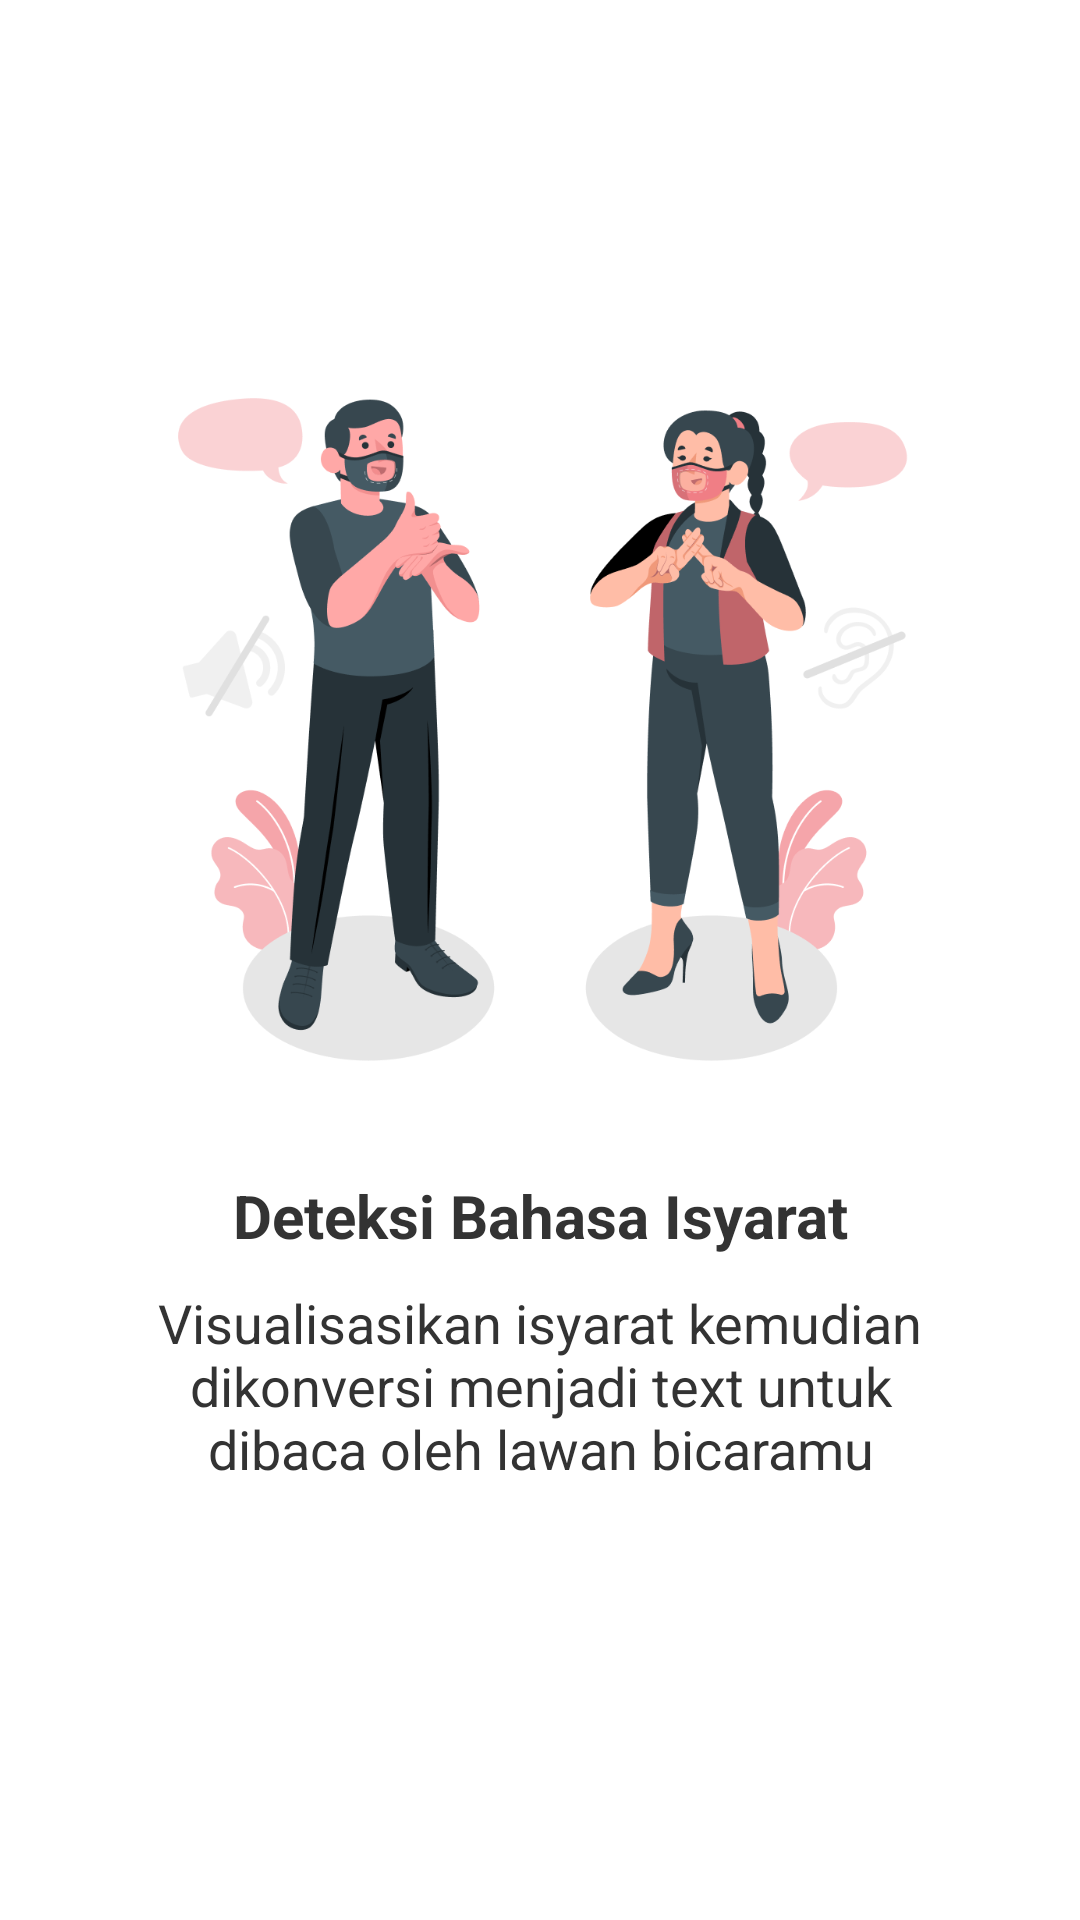

The Android layout XML behind this screen, and the referenced resources:
<!-- AndroidManifest.xml: application theme Theme.Komunitas -->
<!-- res/layout/fragment_onboarding1.xml -->
<?xml version="1.0" encoding="utf-8"?>
<androidx.constraintlayout.widget.ConstraintLayout xmlns:android="http://schemas.android.com/apk/res/android"
    xmlns:app="http://schemas.android.com/apk/res-auto"
    xmlns:tools="http://schemas.android.com/tools"
    android:id="@+id/root_layout"
    android:layout_width="match_parent"
    android:layout_height="match_parent"
    android:background="?attr/colorOnPrimary"
    tools:context=".ui.onboarding.Onboarding1Fragment">

    <ImageView
        android:id="@+id/img_top"
        android:layout_width="match_parent"
        android:layout_height="wrap_content"
        android:adjustViewBounds="true"
        android:src="@drawable/header_onboarding1"
        app:layout_constraintTop_toTopOf="parent"
        app:layout_constraintStart_toStartOf="parent"
        app:layout_constraintEnd_toEndOf="parent"/>

    <ImageView
        android:id="@+id/img_bottom"
        android:layout_width="wrap_content"
        android:layout_height="wrap_content"
        android:layout_marginBottom="150dp"
        android:adjustViewBounds="true"
        android:paddingHorizontal="50dp"
        android:layout_centerHorizontal="true"
        android:src="@drawable/onboarding_1"
        app:layout_constraintTop_toTopOf="parent"
        app:layout_constraintStart_toStartOf="parent"
        app:layout_constraintEnd_toEndOf="parent"
        app:layout_constraintBottom_toBottomOf="parent"/>

    <LinearLayout
        android:layout_width="match_parent"
        android:layout_height="wrap_content"
        android:layout_alignParentBottom="true"
        android:layout_margin="45dp"
        android:orientation="vertical"
        app:layout_constraintBottom_toBottomOf="parent"
        app:layout_constraintStart_toStartOf="parent"
        app:layout_constraintEnd_toEndOf="parent">

        <TextView
            android:layout_width="match_parent"
            android:layout_height="wrap_content"
            android:layout_marginBottom="10dp"
            android:gravity="center"
            android:text="Deteksi Bahasa Isyarat"
            android:textColor="?attr/colorOnSecondary"
            android:textSize="20sp"
            android:textStyle="bold" />

        <TextView
            android:layout_width="match_parent"
            android:layout_height="wrap_content"
            android:layout_marginBottom="100dp"
            android:gravity="center"
            android:text="Visualisasikan isyarat kemudian dikonversi menjadi text untuk dibaca oleh lawan bicaramu"
            android:textColor="?attr/colorOnSecondary"
            android:textSize="18sp" />
    </LinearLayout>
</androidx.constraintlayout.widget.ConstraintLayout>
<!-- resources referenced by this layout -->
<resources>
  <!-- drawable onboarding_1: png bitmap (drawable, 100729 bytes) -->
  <style name="Theme.Komunitas" parent="Theme.MaterialComponents.DayNight.NoActionBar">
          
          <item name="colorPrimary">@color/blue</item>
          <item name="colorPrimaryVariant">@color/blue</item>
          <item name="colorOnPrimary">@color/white</item>
          
          <item name="colorSecondary">@color/softer_blue</item>
          <item name="colorSecondaryVariant">@color/softer_blue</item>
          <item name="colorOnSecondary">@color/black</item>
  
          <item name="colorAccent">@color/black</item>
          
          <item name="android:statusBarColor" tools:targetApi="l">?attr/colorPrimaryVariant</item>
          
      </style>
  <color name="blue">#425DA6</color>
  <color name="white">#FFFFFFFF</color>
  <color name="softer_blue">#E5EBFB</color>
  <color name="black">#333333</color>
</resources>
